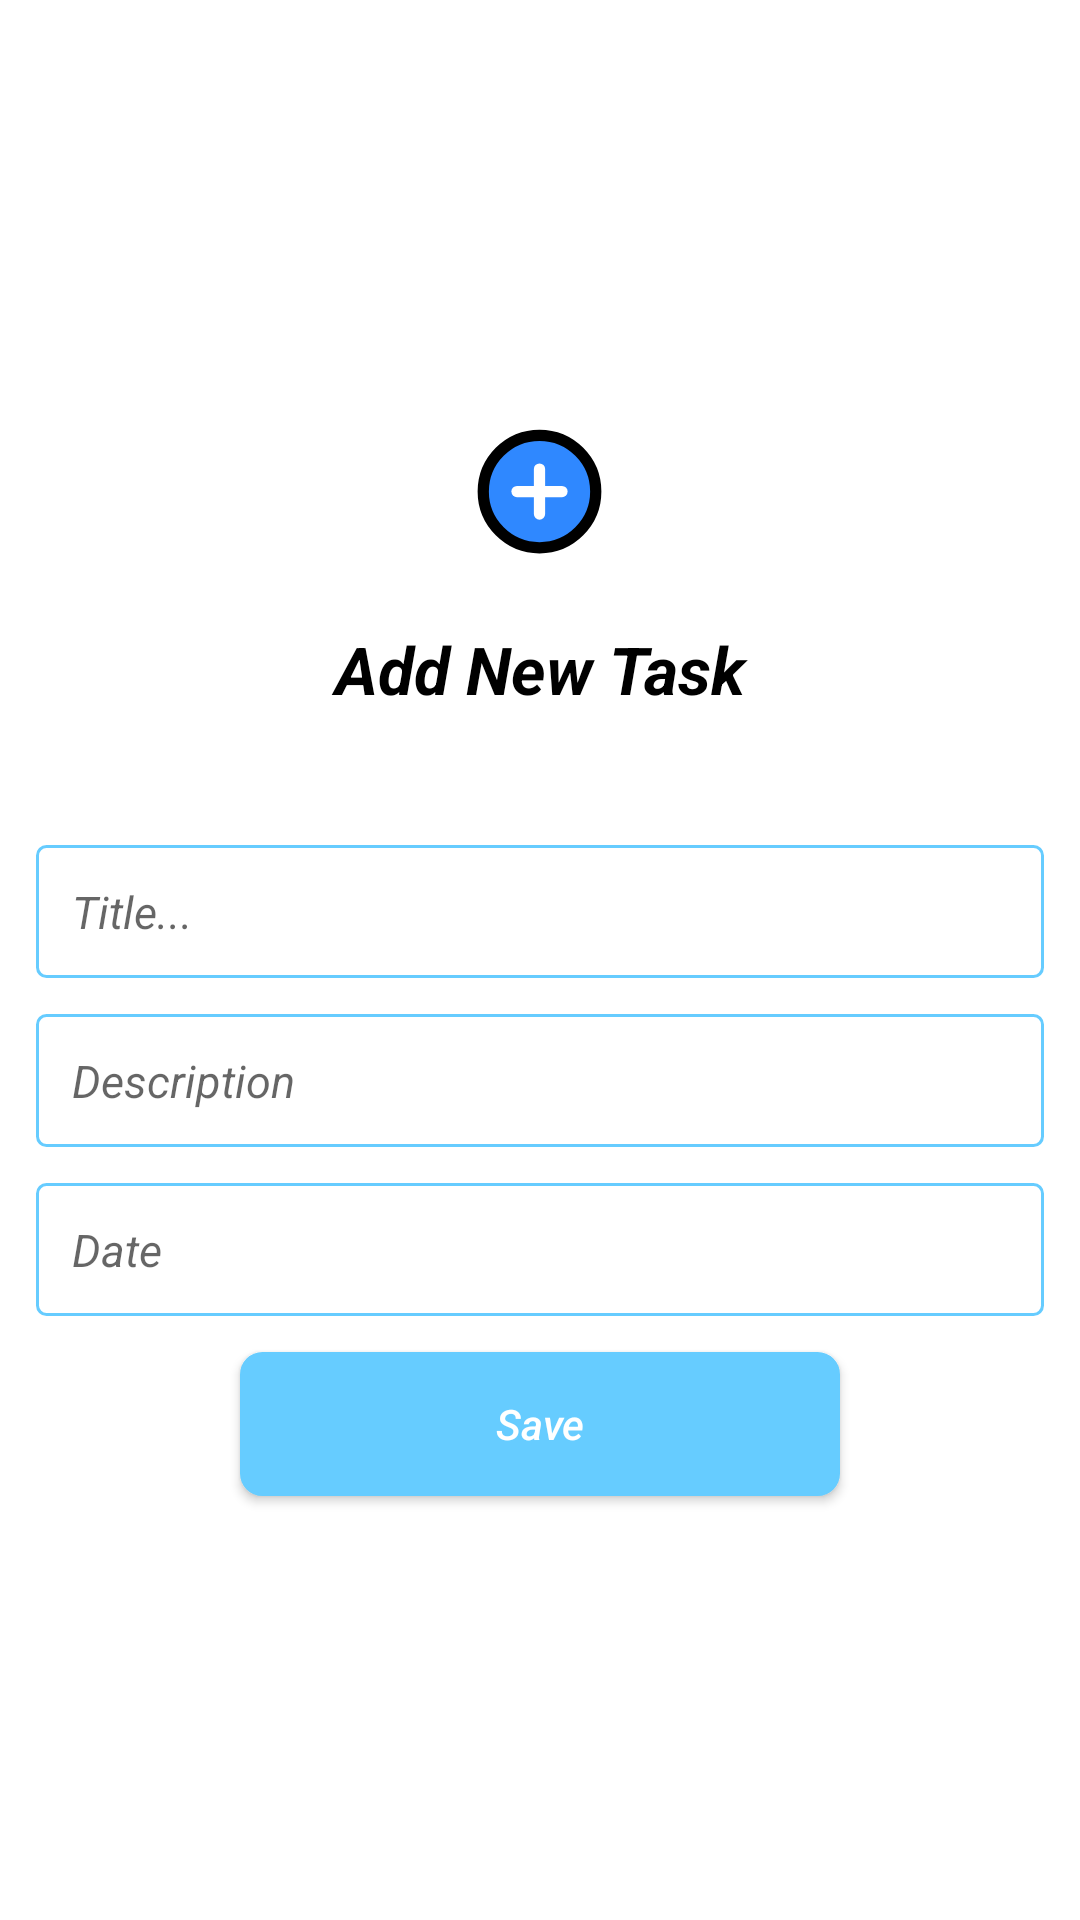

Reconstruct the res/layout file that produces this screen, plus the resources it refers to.
<!-- AndroidManifest.xml: application theme Theme.FRND_Assignment -->
<!-- res/layout/activity_add_new_task.xml -->
<?xml version="1.0" encoding="utf-8"?>
<LinearLayout xmlns:android="http://schemas.android.com/apk/res/android"
    xmlns:tools="http://schemas.android.com/tools"
    android:layout_width="match_parent"
    android:layout_height="match_parent"
    android:background="@color/white"
    android:gravity="center"
    android:orientation="vertical"
    android:padding="12dp"
    tools:context=".views.AddNewTaskActivity">

    <ImageView
        android:layout_width="45dp"
        android:layout_height="45dp"
        android:src="@drawable/ic_add_btn" />

    <TextView
        android:layout_width="match_parent"
        android:layout_height="wrap_content"
        android:layout_marginTop="22dp"
        android:gravity="center"
        android:text="@string/add_new_task"
        android:textColor="@color/black"
        android:textSize="22sp"
        android:textStyle="bold|italic" />

    <EditText
        android:id="@+id/et_new_task_title"
        android:layout_width="match_parent"
        android:layout_height="wrap_content"
        android:layout_marginTop="44dp"
        android:layout_marginBottom="12dp"
        android:background="@drawable/edittext_background"
        android:gravity="start"
        android:hint="@string/title"
        android:padding="12dp"
        android:textColor="@color/black"
        android:textSize="15sp"
        android:textStyle="italic" />

    <EditText
        android:id="@+id/et_new_task_desc"
        android:layout_width="match_parent"
        android:layout_height="wrap_content"
        android:layout_marginBottom="12dp"
        android:background="@drawable/edittext_background"
        android:gravity="start"
        android:hint="@string/description"
        android:padding="12dp"
        android:textColor="@color/black"
        android:textSize="15sp"
        android:textStyle="italic" />


    <EditText
        android:id="@+id/et_new_task_date"
        android:layout_width="match_parent"
        android:layout_height="wrap_content"
        android:layout_marginBottom="12dp"
        android:background="@drawable/edittext_background"
        android:gravity="start"
        android:hint="@string/date"
        android:padding="12dp"
        android:textColor="@color/black"
        android:textSize="15sp"
        android:textStyle="italic" />

    <androidx.appcompat.widget.AppCompatButton
        android:id="@+id/btn_add_task"
        android:layout_width="200dp"
        android:layout_height="wrap_content"
        android:background="@drawable/add_to_list_btn_background"
        android:text="@string/save"
        android:textAllCaps="false"
        android:textColor="@color/white"
        android:textStyle="italic" />


</LinearLayout>
<!-- resources referenced by this layout -->
<resources>
  <color name="black">#FF000000</color>
  <color name="white">#FFFFFFFF</color>
  <!-- drawable add_to_list_btn_background (drawable) -->
  <?xml version="1.0" encoding="utf-8"?>
  <shape android:shape="rectangle" xmlns:android="http://schemas.android.com/apk/res/android">
  <solid android:color="@color/sky_blue"/>
      <stroke android:color="@color/sky_blue"
          android:width="1dp"/>
      <corners android:radius="7dp"/>
  </shape>
  <!-- drawable edittext_background (drawable) -->
  <?xml version="1.0" encoding="utf-8"?>
  <shape xmlns:android="http://schemas.android.com/apk/res/android"
      android:shape="rectangle">
      <stroke
          android:width="1dp"
          android:color="@color/sky_blue" />
      <corners android:radius="3dp" />
  
  
  </shape>
  <!-- drawable ic_add_btn (drawable) -->
  <vector xmlns:android="http://schemas.android.com/apk/res/android"
      android:width="48dp"
      android:height="48dp"
      android:viewportWidth="48"
      android:viewportHeight="48">
    <path
        android:pathData="M0,0h48v48h-48z"
        android:fillColor="#ffffff"
        android:fillAlpha="0.01"/>
    <path
        android:pathData="M24,44C35.0457,44 44,35.0457 44,24C44,12.9543 35.0457,4 24,4C12.9543,4 4,12.9543 4,24C4,35.0457 12.9543,44 24,44Z"
        android:strokeLineJoin="round"
        android:strokeWidth="4"
        android:fillColor="#2F88FF"
        android:strokeColor="#000000"/>
    <path
        android:pathData="M24,16V32"
        android:strokeLineJoin="round"
        android:strokeWidth="4"
        android:fillColor="#00000000"
        android:strokeColor="#ffffff"
        android:strokeLineCap="round"/>
    <path
        android:pathData="M16,24L32,24"
        android:strokeLineJoin="round"
        android:strokeWidth="4"
        android:fillColor="#00000000"
        android:strokeColor="#ffffff"
        android:strokeLineCap="round"/>
  </vector>
  <string name="add_new_task">Add New Task</string>
  <string name="date">Date</string>
  <string name="description">Description</string>
  <string name="save">Save</string>
  <string name="title">Title...</string>
  <style name="Theme.FRND_Assignment" parent="Theme.MaterialComponents.DayNight.NoActionBar">
          
          <item name="colorPrimary">@color/purple_500</item>
          <item name="colorPrimaryVariant">@color/purple_700</item>
          <item name="colorOnPrimary">@color/white</item>
          
          <item name="colorSecondary">@color/teal_200</item>
          <item name="colorSecondaryVariant">@color/teal_700</item>
          <item name="colorOnSecondary">@color/black</item>
          
          <item name="android:statusBarColor" tools:targetApi="l">?attr/colorPrimaryVariant</item>
          
      </style>
  <color name="sky_blue">#66ccff</color>
  <color name="purple_500">#FF6200EE</color>
  <color name="purple_700">#FF3700B3</color>
  <color name="teal_200">#FF03DAC5</color>
  <color name="teal_700">#FF018786</color>
</resources>
